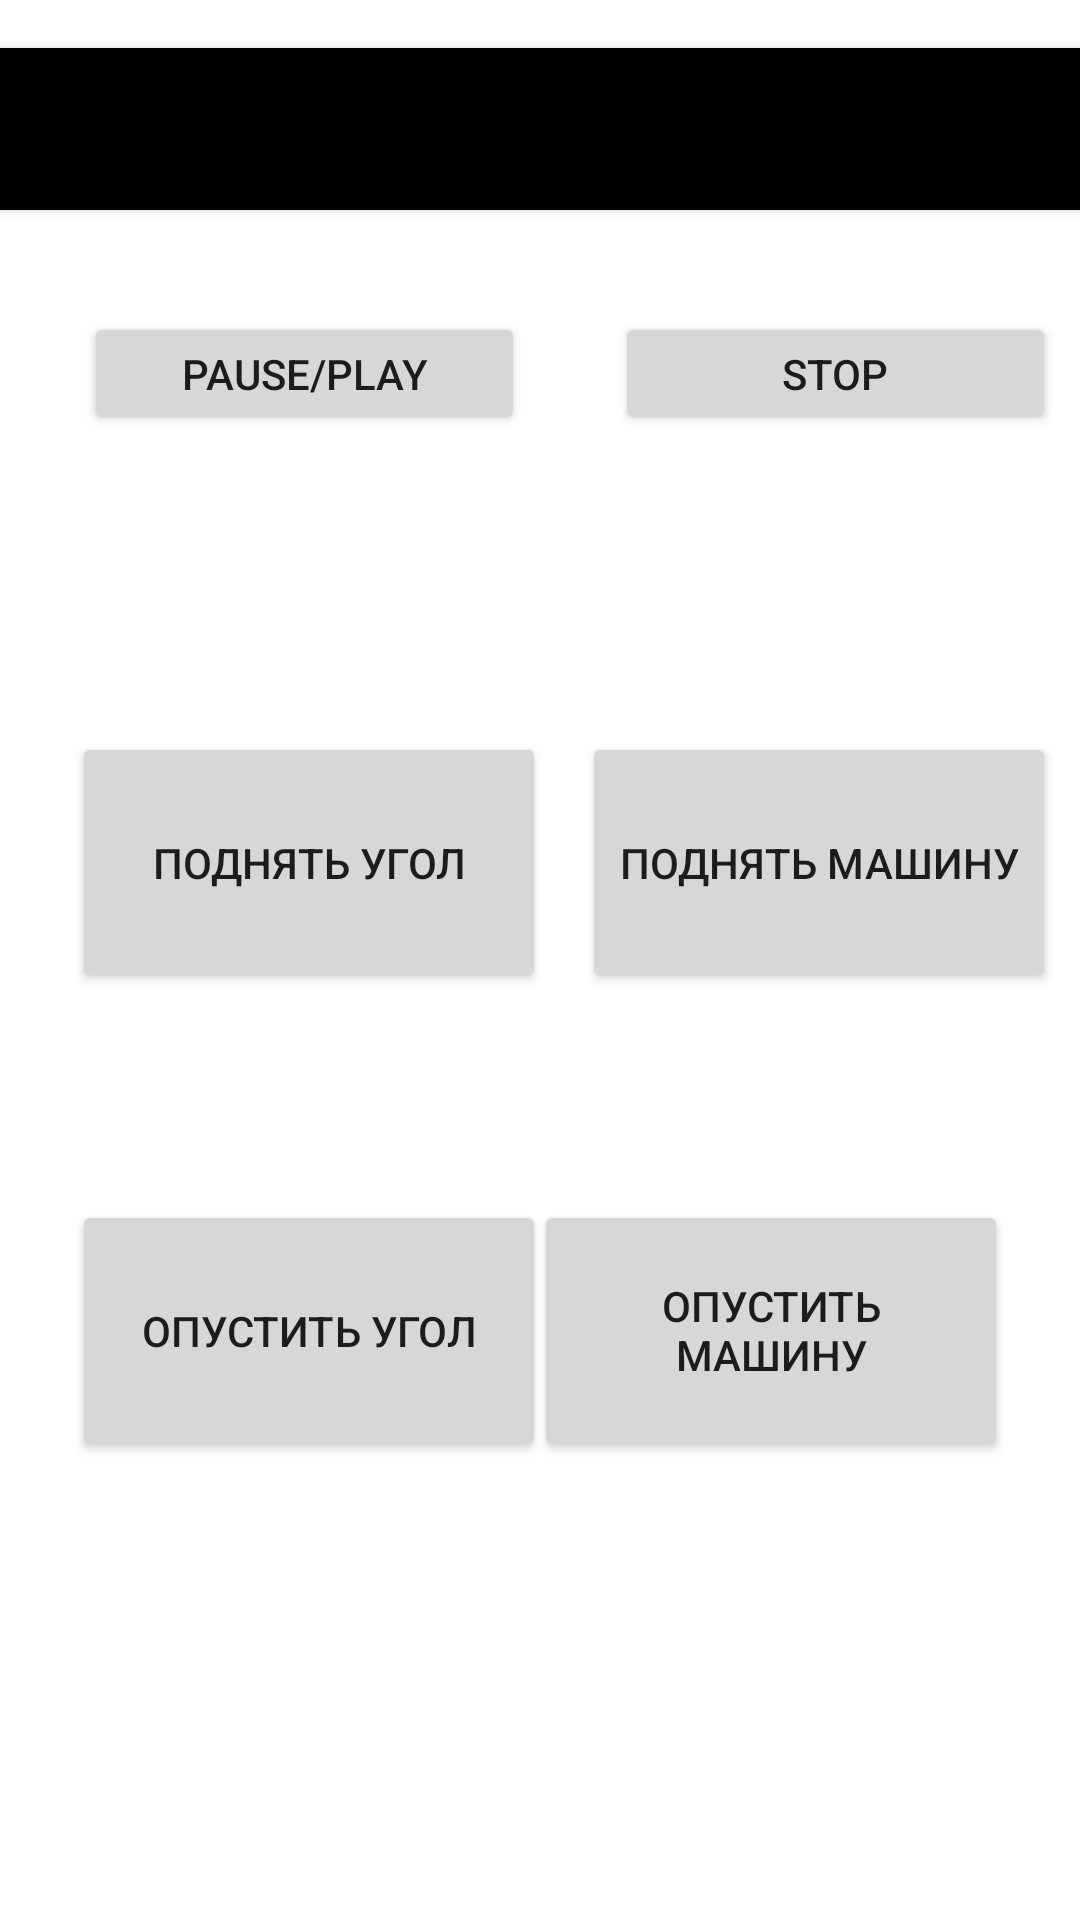

Here is an Android app screen rendered from its layout file. Give the layout XML and the strings, colors and styles it references.
<!-- AndroidManifest.xml: application theme Theme.Mashinetest -->
<!-- res/layout/activity_stoyka.xml -->
<?xml version="1.0" encoding="utf-8"?>
<androidx.constraintlayout.widget.ConstraintLayout xmlns:android="http://schemas.android.com/apk/res/android"
    xmlns:app="http://schemas.android.com/apk/res-auto"
    xmlns:tools="http://schemas.android.com/tools"
    android:layout_width="match_parent"
    android:layout_height="match_parent"
    tools:context=".Stoyka">

    <Button
        android:id="@+id/button13"
        android:layout_width="147dp"
        android:layout_height="41dp"
        android:layout_marginTop="104dp"
        android:layout_marginEnd="8dp"
        android:text="STOP"
        app:layout_constraintEnd_toEndOf="parent"
        app:layout_constraintTop_toTopOf="parent"
        tools:ignore="TouchTargetSizeCheck" />

    <Button
        android:id="@+id/button12"
        android:layout_width="147dp"
        android:layout_height="41dp"
        android:layout_marginStart="28dp"
        android:layout_marginTop="104dp"
        android:text="Pause/Play"
        app:layout_constraintStart_toStartOf="parent"
        app:layout_constraintTop_toTopOf="parent"
        tools:ignore="TouchTargetSizeCheck" />

    <Button
        android:id="@+id/button9"
        android:layout_width="158dp"
        android:layout_height="87dp"
        android:layout_marginTop="244dp"
        android:layout_marginEnd="8dp"
        android:text="ПОДНЯТЬ МАШИНУ"
        app:layout_constraintEnd_toEndOf="parent"
        app:layout_constraintTop_toTopOf="parent" />

    <Button
        android:id="@+id/button11"
        android:layout_width="158dp"
        android:layout_height="87dp"
        android:layout_marginTop="400dp"
        android:layout_marginEnd="24dp"
        android:text="ОПУСТИТЬ  МАШИНУ"
        app:layout_constraintEnd_toEndOf="parent"
        app:layout_constraintTop_toTopOf="parent" />

    <Button
        android:id="@+id/button2"
        android:layout_width="389dp"
        android:layout_height="54dp"
        android:layout_marginTop="16dp"
        android:background="@android:color/black"
        android:text="Управление стойкой"
        app:layout_constraintEnd_toEndOf="parent"
        app:layout_constraintStart_toStartOf="parent"
        app:layout_constraintTop_toTopOf="parent" />

    <Button
        android:id="@+id/button7"
        android:layout_width="158dp"
        android:layout_height="87dp"
        android:layout_marginStart="24dp"
        android:layout_marginTop="244dp"
        android:text="ПОДНЯТЬ УГОЛ"
        app:layout_constraintStart_toStartOf="parent"
        app:layout_constraintTop_toTopOf="parent" />

    <Button
        android:id="@+id/button10"
        android:layout_width="158dp"
        android:layout_height="87dp"
        android:layout_marginStart="24dp"
        android:layout_marginTop="400dp"
        android:text="ОПУСТИТЬ УГОЛ"
        app:layout_constraintStart_toStartOf="parent"
        app:layout_constraintTop_toTopOf="parent" />

</androidx.constraintlayout.widget.ConstraintLayout>
<!-- resources referenced by this layout -->
<resources>
  <style name="Theme.Mashinetest" parent="Theme.MaterialComponents.DayNight.DarkActionBar">
          
          <item name="colorPrimary">@color/purple_500</item>
          <item name="colorPrimaryVariant">@color/purple_700</item>
          <item name="colorOnPrimary">@color/white</item>
          
          <item name="colorSecondary">@color/teal_200</item>
          <item name="colorSecondaryVariant">@color/teal_700</item>
          <item name="colorOnSecondary">@color/black</item>
          
          <item name="android:statusBarColor">?attr/colorPrimaryVariant</item>
          
      </style>
  <!-- not gathered from this repository: default colours our renderer supplied (Android Studio template values) -->
  <color name="purple_500">#FF6200EE</color>
  <color name="purple_700">#FF3700B3</color>
  <color name="teal_200">#FF03DAC5</color>
  <color name="teal_700">#FF018786</color>
  <color name="black">#FF000000</color>
  <color name="white">#FFFFFFFF</color>
</resources>
